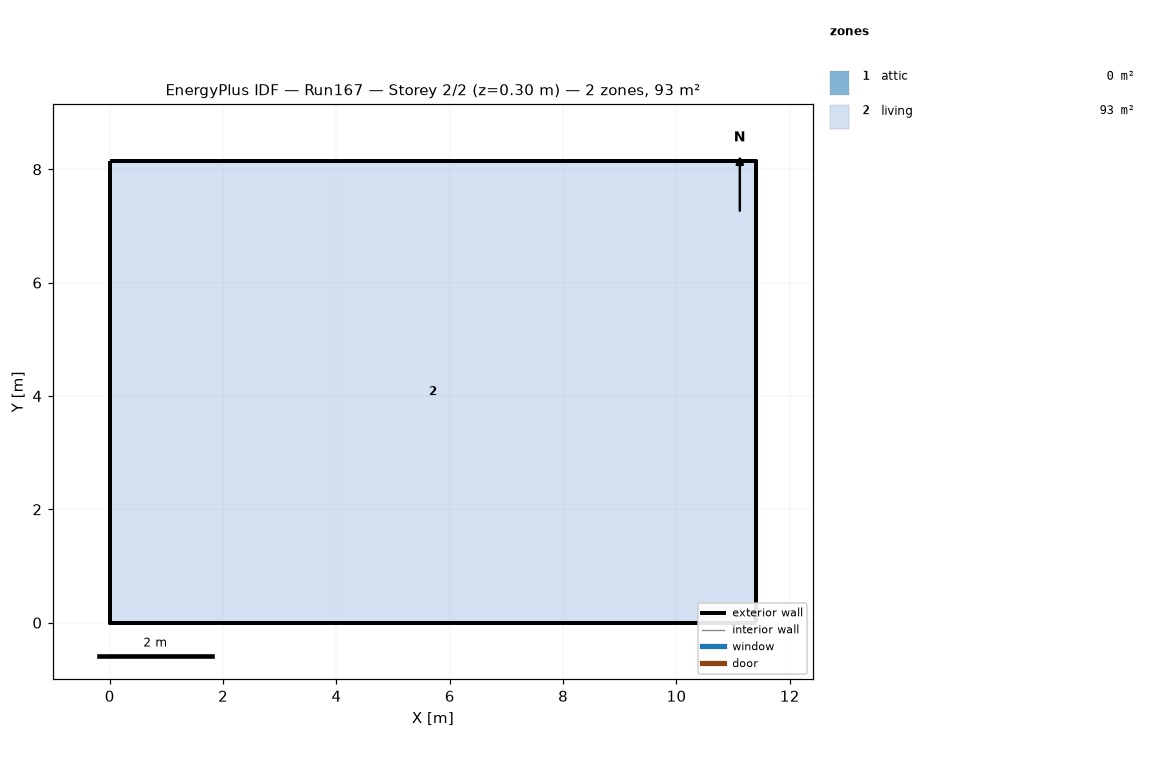
=== STOREY PLAN SPEC (per zone: floor XY polygon, exterior-wall plan segments, windows/doors) ===
zone 1: attic  (0.0 m²)
  exterior wall: (11.40, 0.00) – (11.40, 8.15) – (11.40, 4.07)  [12.2 m]
  exterior wall: (0.00, 8.15) – (0.00, 0.00) – (0.00, 4.07)  [12.2 m]
zone 2: living  (92.9 m²)
  floor: (0.00, 0.00) (0.00, 8.15) (11.40, 8.15) (11.40, 0.00)
  exterior wall: (0.00, 0.00) – (11.40, 0.00)  [11.4 m]
  exterior wall: (11.40, 0.00) – (11.40, 8.15)  [8.1 m]
  exterior wall: (11.40, 8.15) – (0.00, 8.15)  [11.4 m]
  exterior wall: (0.00, 8.15) – (0.00, 0.00)  [8.1 m]

=== DERIVED (storey summary) ===
Building: Run167
Storey: 2 of 2  (floor level z = 0.30 m)
Storey gross floor area: 92.9 m²
Zones on this storey: 2
  - attic: floor 0.0 m²; exterior wall 24.4 m (11.2 m²); WWR 0.0%
  - living: floor 92.9 m²; exterior wall 39.1 m (95.3 m²); WWR 0.0%
Zone adjacency: (none detected)